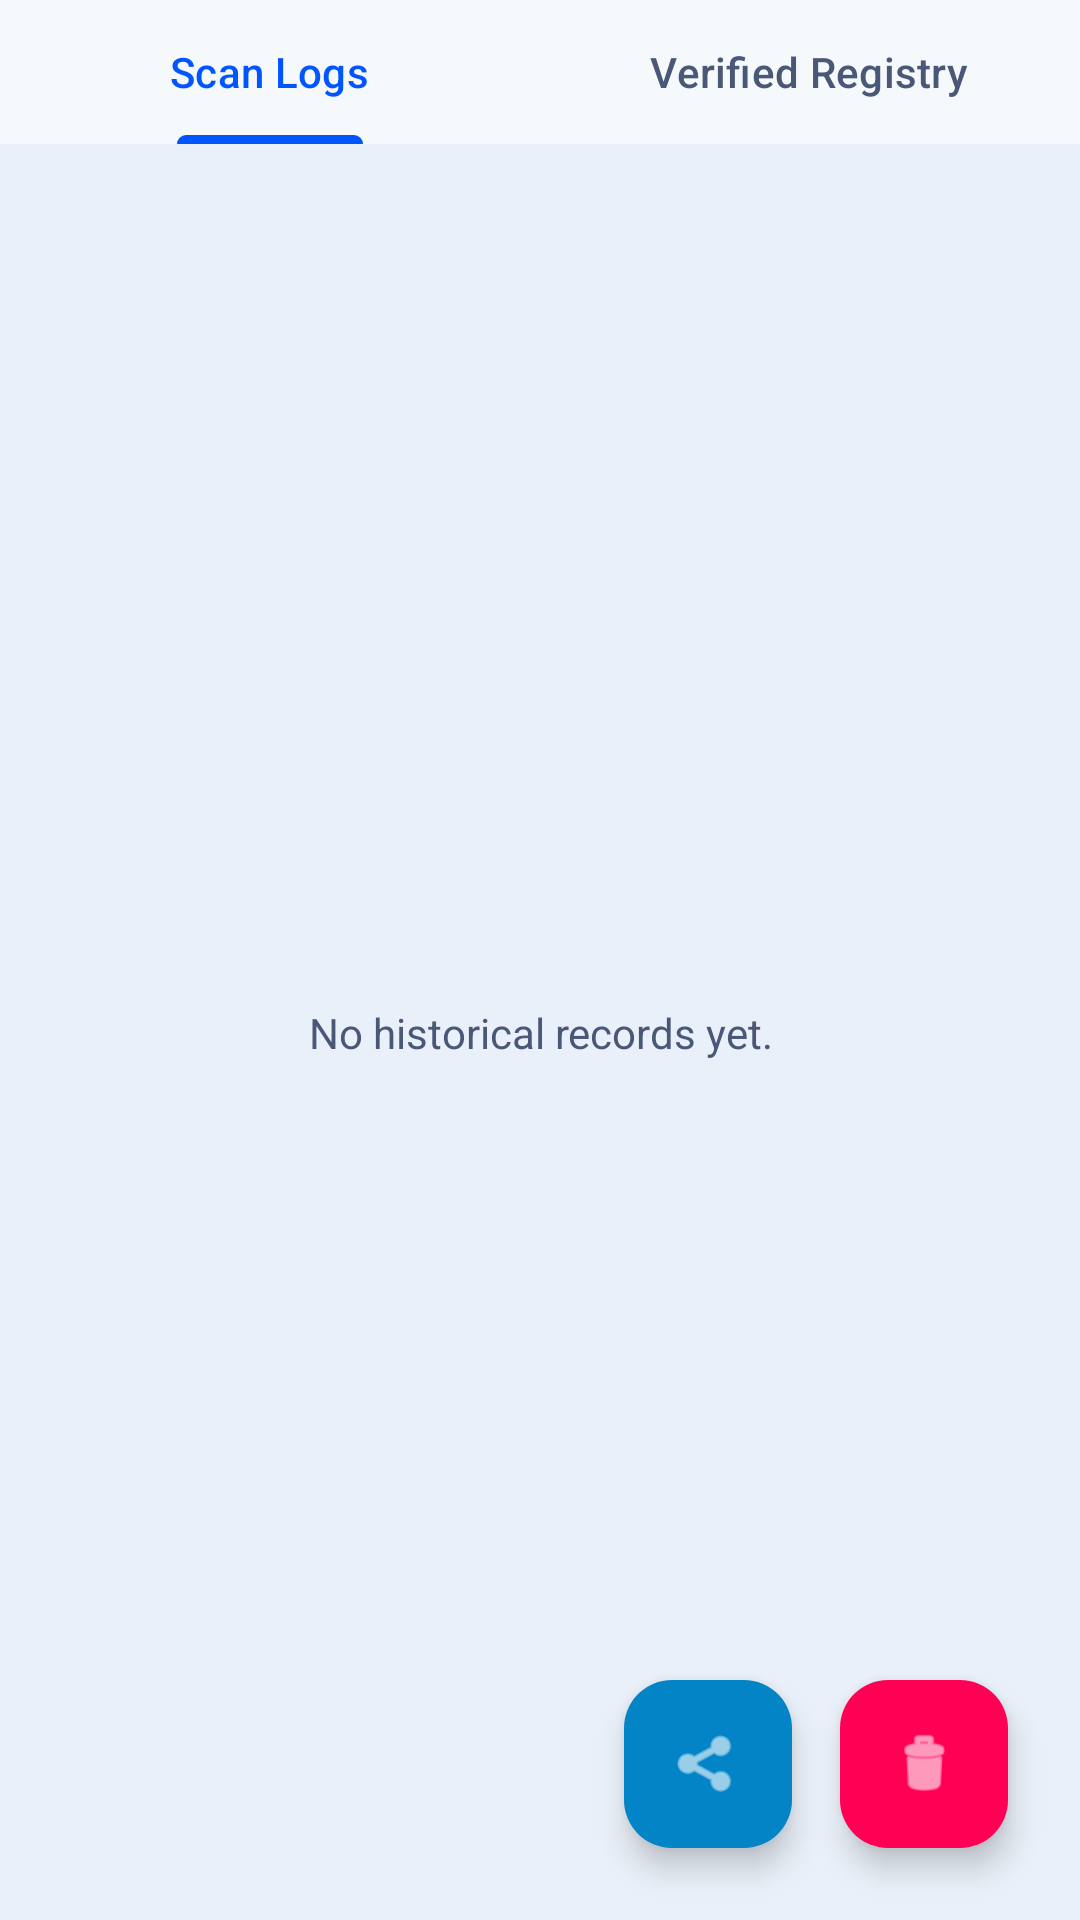

Produce the Android XML layout that renders to this screen, including the resource entries it uses.
<!-- AndroidManifest.xml: application theme Theme.SmartShieldWifi -->
<!-- res/layout/fragment_history.xml -->
<?xml version="1.0" encoding="utf-8"?>
<androidx.constraintlayout.widget.ConstraintLayout
    xmlns:android="http://schemas.android.com/apk/res/android"
    xmlns:app="http://schemas.android.com/apk/res-auto"
    xmlns:tools="http://schemas.android.com/tools"
    android:layout_width="match_parent"
    android:layout_height="match_parent"
    android:background="@color/background">

    
    <com.google.android.material.tabs.TabLayout
        android:id="@+id/tabLayoutHistory"
        android:layout_width="match_parent"
        android:layout_height="wrap_content"
        android:background="@color/surface"
        app:tabIndicatorColor="@color/primary"
        app:tabSelectedTextColor="@color/primary"
        app:tabTextColor="@color/on_surface_variant"
        app:layout_constraintTop_toTopOf="parent"
        app:layout_constraintStart_toStartOf="parent"
        app:layout_constraintEnd_toEndOf="parent">

        <com.google.android.material.tabs.TabItem
            android:layout_width="wrap_content"
            android:layout_height="wrap_content"
            android:text="Scan Logs" />

        <com.google.android.material.tabs.TabItem
            android:layout_width="wrap_content"
            android:layout_height="wrap_content"
            android:text="Verified Registry" />

    </com.google.android.material.tabs.TabLayout>

    <androidx.recyclerview.widget.RecyclerView
        android:id="@+id/recyclerViewHistory"
        android:layout_width="0dp"
        android:layout_height="0dp"
        android:clipToPadding="false"
        android:paddingBottom="80dp"
        app:layout_constraintTop_toBottomOf="@id/tabLayoutHistory"
        app:layout_constraintBottom_toBottomOf="parent"
        app:layout_constraintStart_toStartOf="parent"
        app:layout_constraintEnd_toEndOf="parent" />

    <TextView
        android:id="@+id/tvEmptyHistory"
        android:layout_width="wrap_content"
        android:layout_height="wrap_content"
        android:text="No historical records yet."
        android:textColor="@color/on_surface_variant"
        android:gravity="center"
        app:layout_constraintTop_toBottomOf="@id/tabLayoutHistory"
        app:layout_constraintBottom_toBottomOf="parent"
        app:layout_constraintStart_toStartOf="parent"
        app:layout_constraintEnd_toEndOf="parent" />

    <com.google.android.material.floatingactionbutton.FloatingActionButton
        android:id="@+id/fabExport"
        android:layout_width="wrap_content"
        android:layout_height="wrap_content"
        android:layout_marginEnd="16dp"
        android:layout_marginBottom="24dp"
        android:contentDescription="Export Scan Logs CSV/JSON"
        app:srcCompat="@android:drawable/ic_menu_share"
        app:tint="#FFFFFF"
        app:backgroundTint="#0284C7"
        app:layout_constraintBottom_toBottomOf="parent"
        app:layout_constraintEnd_toStartOf="@id/fabClearLogs" />

    <com.google.android.material.floatingactionbutton.FloatingActionButton
        android:id="@+id/fabClearLogs"
        android:layout_width="wrap_content"
        android:layout_height="wrap_content"
        android:layout_margin="24dp"
        android:contentDescription="Clear Scan Logs"
        app:srcCompat="@android:drawable/ic_menu_delete"
        app:tint="@color/on_primary"
        app:backgroundTint="@color/risk_high"
        app:layout_constraintBottom_toBottomOf="parent"
        app:layout_constraintEnd_toEndOf="parent" />

</androidx.constraintlayout.widget.ConstraintLayout>
<!-- resources referenced by this layout -->
<resources>
  <color name="background">#EAF0F9</color>
  <color name="on_primary">#FFFFFF</color>
  <color name="on_surface_variant">#4A5878</color>
  <color name="primary">#0055FF</color>
  <color name="risk_high">#FF0055</color>
  <color name="surface">#99FFFFFF</color>
  <style name="Theme.SmartShieldWifi" parent="Theme.Material3.DayNight.NoActionBar">
          <item name="colorPrimary">@color/primary</item>
          <item name="colorOnPrimary">@color/on_primary</item>
          <item name="colorPrimaryContainer">@color/primary_container</item>
          <item name="colorOnPrimaryContainer">@color/on_primary_container</item>
          <item name="colorSecondary">@color/secondary</item>
          <item name="colorOnSecondary">@color/on_secondary</item>
          <item name="colorSecondaryContainer">@color/secondary_container</item>
          <item name="colorOnSecondaryContainer">@color/on_secondary_container</item>
          <item name="android:statusBarColor">@color/background</item>
          <item name="android:windowLightStatusBar">true</item>
          <item name="android:navigationBarColor">@color/surface</item>
          <item name="android:windowLightNavigationBar">true</item>
      </style>
  <color name="primary_container">#D9E6FF</color>
  <color name="on_primary_container">#001A66</color>
  <color name="secondary">#00D084</color>
  <color name="on_secondary">#002B1A</color>
  <color name="secondary_container">#CCFAF0</color>
  <color name="on_secondary_container">#00291D</color>
</resources>
